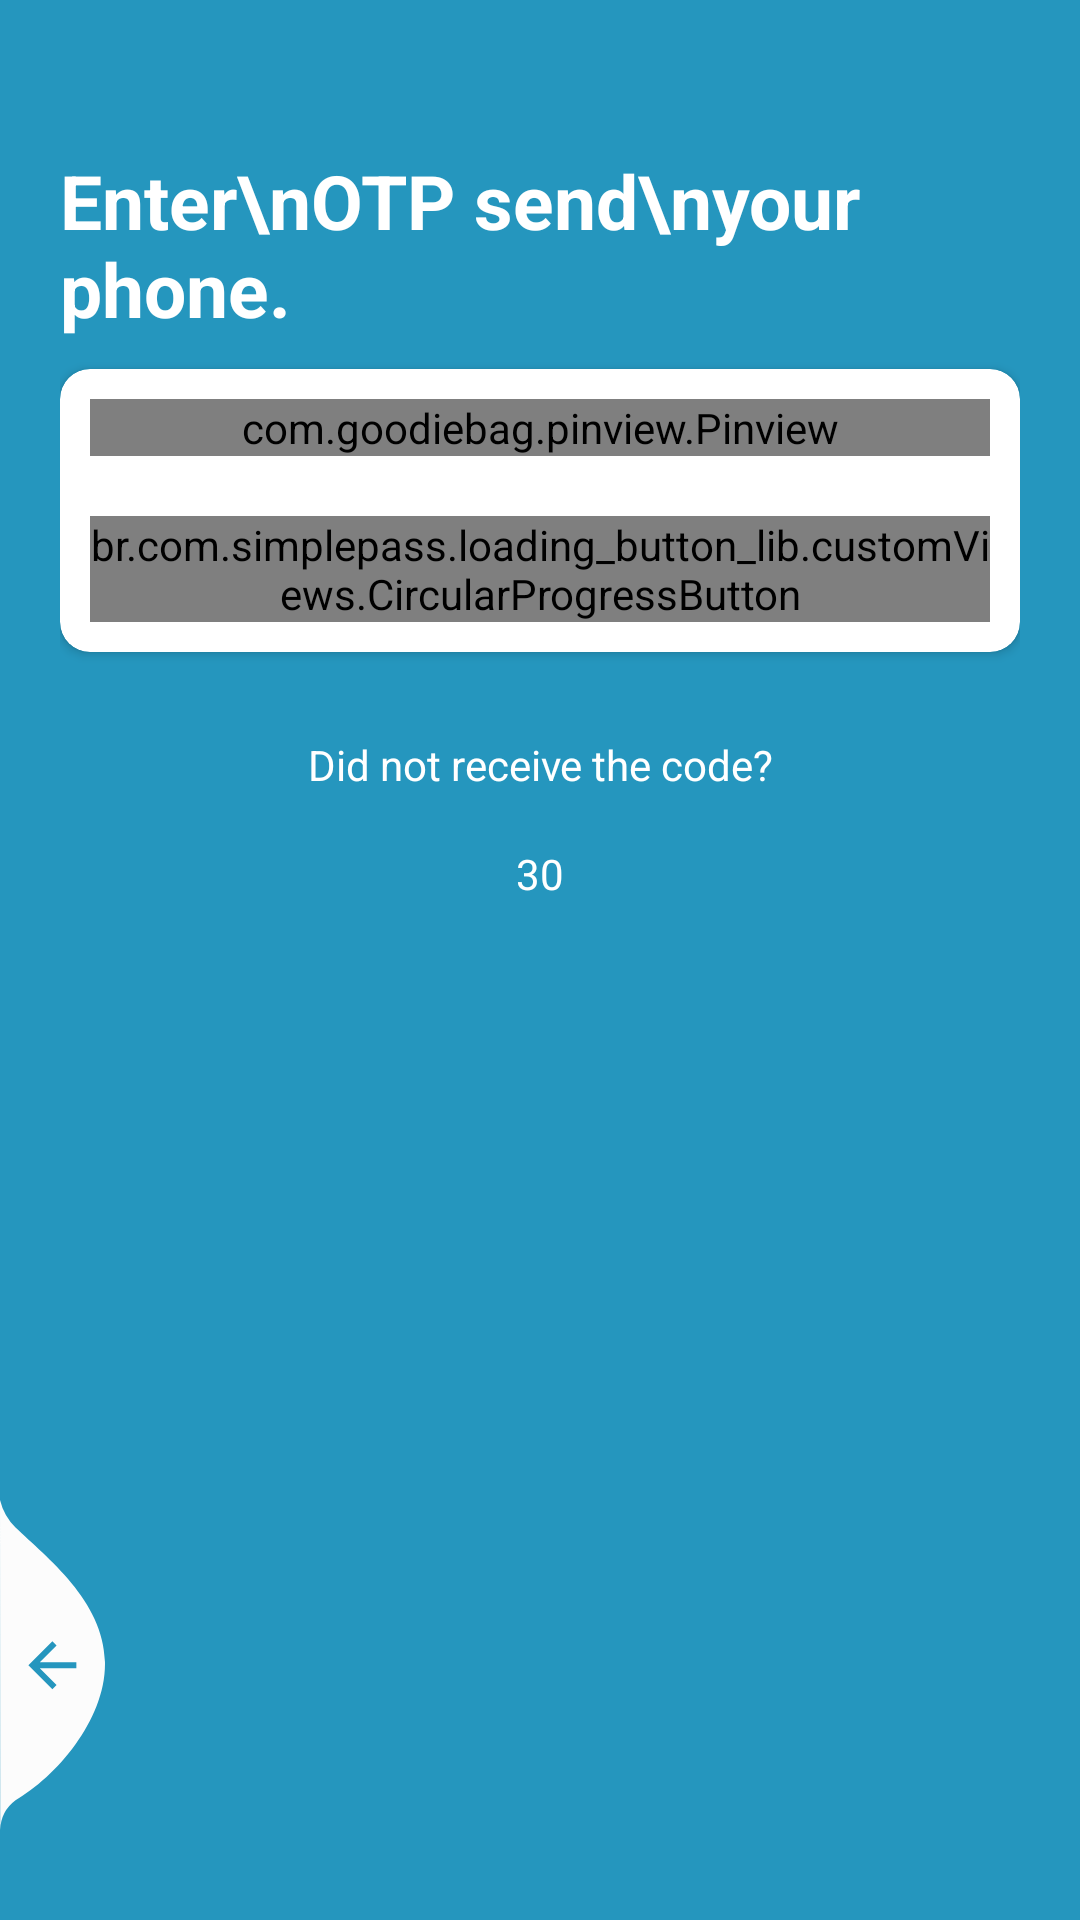

Android layout source for this screen:
<!-- AndroidManifest.xml: activity theme AppTheme.NoActionBar -->
<!-- res/layout/activity_otp.xml -->
<?xml version="1.0" encoding="utf-8"?>

<RelativeLayout
    xmlns:android="http://schemas.android.com/apk/res/android"
    xmlns:app="http://schemas.android.com/apk/res-auto"
    xmlns:tools="http://schemas.android.com/tools"
    android:layout_width="match_parent"
    android:layout_height="match_parent"
    tools:context=".activity.OTPActivity"
    android:background="@color/colorAccent"
    android:focusableInTouchMode="true"
    android:gravity="center"
    android:layout_gravity="center">

    <ScrollView
        android:layout_width="match_parent"
        android:layout_height="match_parent"
        android:layout_alignParentTop="true">
        <LinearLayout
            android:layout_width="match_parent"
            android:layout_height="wrap_content"
            android:orientation="vertical"
            android:padding="20dp"
            android:layout_marginTop="30dp">
            <RelativeLayout
                android:layout_width="match_parent"
                android:layout_height="wrap_content">
                <TextView
                    android:layout_centerVertical="true"
                    android:layout_alignParentLeft="true"
                    style="@style/viewParent.headerText.NoMode"
                    android:textColor="@color/whiteTextColor"
                    android:text="Enter\nOTP send\nyour phone."/>

                <ImageView
                    android:layout_width="wrap_content"
                    android:layout_height="wrap_content"
                    android:src="@drawable/ic_login_hero"
                    android:layout_alignParentTop="true"
                    android:layout_alignParentRight="true"/>
            </RelativeLayout>

            <androidx.cardview.widget.CardView
                android:layout_width="match_parent"
                android:layout_height="wrap_content"
                android:layout_marginTop="10dp"
                app:cardBackgroundColor="@color/whiteTextColor"
                app:cardCornerRadius="10dp">

                <LinearLayout
                    android:layout_width="match_parent"
                    android:layout_height="wrap_content"
                    android:layout_margin="10dp"
                    android:orientation="vertical">

                    <com.goodiebag.pinview.Pinview
                        android:id="@+id/otpView"
                        android:layout_width="match_parent"
                        android:layout_height="wrap_content"
                        android:gravity="center"
                        app:cursorVisible="false"
                        app:inputType="number"
                        app:password="true"
                        app:pinBackground="@drawable/bg_otp"
                        app:pinHeight="40dp"
                        app:pinLength="6"
                        app:pinWidth="35dp" />

                    <br.com.simplepass.loading_button_lib.customViews.CircularProgressButton
                        android:id="@+id/submitBt"
                        style="@style/loginButton"
                        android:layout_gravity="center_horizontal"
                        android:layout_marginTop="@dimen/loginViewsMargin"
                        android:onClick="onSubmitClick"
                        android:text="Submit"
                        app:initialCornerAngle="27dp"
                        app:spinning_bar_color="#FFF"
                        app:spinning_bar_padding="6dp"
                        app:spinning_bar_width="4dp" />

                </LinearLayout>
            </androidx.cardview.widget.CardView>

            <View
                android:layout_width="match_parent"
                android:layout_height="25dp"/>

            <TextView
                android:textColor="@color/whiteTextColor"
                android:gravity="center"
                android:layout_gravity="center"
                android:padding="3dp"
                android:layout_width="match_parent"
                android:layout_height="wrap_content"
                android:text="Did not receive the code?"/>
            <TextView
                android:id="@+id/reEnterTv"
                android:textColor="@color/whiteTextColor"
                android:gravity="center"
                android:layout_gravity="center"
                android:visibility="gone"
                android:layout_width="match_parent"
                android:layout_height="48dp"
                android:layout_marginLeft="20dp"
                android:layout_marginRight="20dp"
                android:text="Re-Send"
                android:elevation="10dp"
                android:onClick="onResendClick"/>

            <TextView
                android:id="@+id/timerTv"
                android:textColor="@color/whiteTextColor"
                android:gravity="center"
                android:layout_gravity="center"
                android:layout_width="match_parent"
                android:layout_height="48dp"
                android:layout_marginLeft="20dp"
                android:layout_marginRight="20dp"
                android:text="30"
                android:elevation="10dp"/>

        </LinearLayout>
    </ScrollView>

    <View
        android:layout_marginTop="20dp"
        android:layout_alignParentTop="true"
        android:layout_alignParentRight="true"
        android:layout_width="11dp"
        android:layout_height="match_parent"
        android:background="@drawable/ic_side_bg"/>
    <ImageView
        android:layout_alignParentBottom="true"
        android:layout_alignParentLeft="true"
        android:layout_width="wrap_content"
        android:layout_height="wrap_content"
        android:src="@drawable/ic_back_img"
        android:layout_marginRight="11dp"
        android:layout_marginBottom="30dp"
        android:onClick="onLoginClick"
        android:adjustViewBounds="false"/>
</RelativeLayout>
<!-- resources referenced by this layout -->
<resources>
  <color name="colorAccent">#2596be</color>
  <color name="whiteTextColor">#fff</color>
  <dimen name="loginViewsMargin">20dp</dimen>
  <!-- drawable bg_otp (drawable) -->
  <?xml version="1.0" encoding="utf-8"?>
  
  <ripple xmlns:android="http://schemas.android.com/apk/res/android"
      xmlns:tools="http://schemas.android.com/tools"
      android:color="@color/grey_40"
      tools:ignore="NewApi">
      <item>
          <shape android:shape="rectangle">
              <stroke android:width="1dp" android:color="@color/grey_40"/>
              <corners android:radius="10dp"/>
          </shape>
      </item>
  </ripple>
  <!-- drawable ic_back_img (drawable) -->
  <vector xmlns:android="http://schemas.android.com/apk/res/android"
          android:width="35dp"
          android:height="110dp"
          android:viewportWidth="35.022"
          android:viewportHeight="110.257">
      <path
          android:pathData="M-0,-0l0.08,110.26a12.8,12.8 93.91,0 1,5.1 -9.92c13.56,-7.81 30.32,-27.17 29.83,-46.33 -0.52,-20.39 -19.37,-34.74 -29.83,-44.79A19.61,19.61 60.14,0 1,-0 -0Z"
          android:fillColor="#fcfcfc"/>
      <path
          android:pathData="M25.47,54.19L13.27,54.19l5.6,-5.6L17.47,47.19 9.47,55.19l8,8 1.4,-1.4L13.27,56.19L25.47,56.19Z"
          android:fillColor="@color/colorPrimaryDark"/>
  </vector>
  <style name="loginButton" parent="viewParent">
          <item name="android:background">@drawable/button_background_blue</item>
          <item name="android:textColor">@color/whiteTextColor</item>
          <item name="android:textStyle">bold</item>
      </style>
  <style name="viewParent.headerText.NoMode">
          <item name="android:textColor">@color/darkTextColor</item>
      </style>
  <style name="AppTheme.NoActionBar">
          <item name="windowActionBar">false</item>
          <item name="windowNoTitle">true</item>
      </style>
  <color name="grey_40">#999999</color>
  <color name="colorPrimaryDark">#2596be</color>
  <style name="viewParent">
          <item name="android:layout_width">wrap_content</item>
          <item name="android:layout_height">wrap_content</item>
      </style>
  <!-- drawable button_background_blue (drawable) -->
  <?xml version="1.0" encoding="utf-8"?>
  <shape xmlns:android="http://schemas.android.com/apk/res/android" android:shape="rectangle" >
      <corners
          android:radius="26dp" />
  
      <solid
          android:color="@color/colorPrimaryDark"/>
  
      <padding
          android:left="10dp"
          android:top="0dp"
          android:right="0dp"
          android:bottom="0dp" />
      <size
          android:width="182dp"
          android:height="40dp" />
  </shape>
  <color name="darkTextColor">#020000</color>
</resources>
